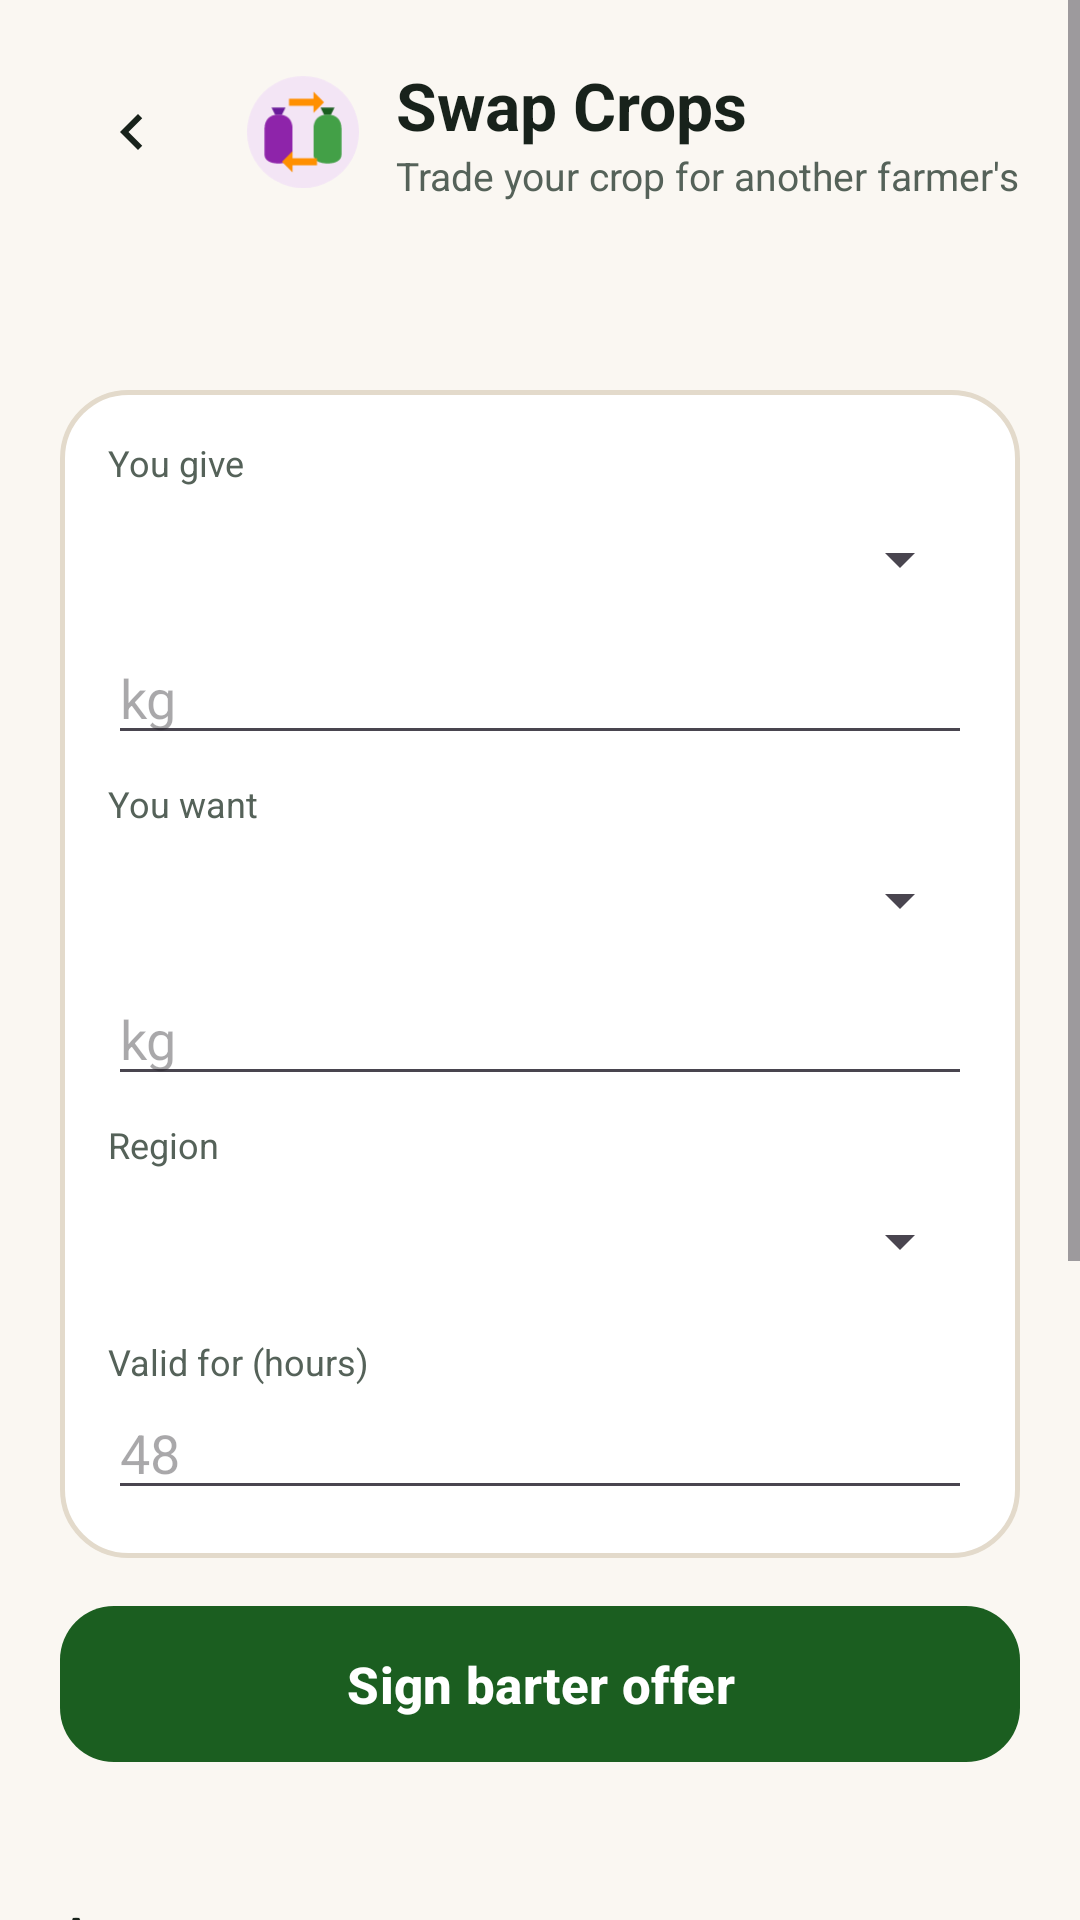

Write the Android layout XML for this screen, with the resource values it uses.
<!-- AndroidManifest.xml: application theme Theme.AgriChain -->
<!-- res/layout/activity_barter_v3.xml -->
<?xml version="1.0" encoding="utf-8"?>
<ScrollView xmlns:android="http://schemas.android.com/apk/res/android"
    xmlns:app="http://schemas.android.com/apk/res-auto"
    android:layout_width="match_parent"
    android:layout_height="match_parent"
    android:background="@color/bg_cream"
    android:fillViewport="true">

    <LinearLayout
        android:layout_width="match_parent"
        android:layout_height="wrap_content"
        android:orientation="vertical"
        android:padding="20dp">

        <LinearLayout
            android:layout_width="match_parent"
            android:layout_height="wrap_content"
            android:gravity="center_vertical"
            android:orientation="horizontal">

            <ImageButton
                android:id="@+id/backButton"
                android:layout_width="48dp"
                android:layout_height="48dp"
                android:background="@drawable/bg_soft_pill"
                android:contentDescription="Back"
                android:src="@drawable/ic_back" />

            <ImageView
                android:layout_width="42dp"
                android:layout_height="42dp"
                android:layout_marginStart="12dp"
                android:contentDescription="Swap crops"
                android:src="@drawable/ill_barter" />

            <LinearLayout
                android:layout_width="0dp"
                android:layout_height="wrap_content"
                android:layout_marginStart="10dp"
                android:layout_weight="1"
                android:orientation="vertical">

                <TextView
                    android:layout_width="wrap_content"
                    android:layout_height="wrap_content"
                    android:text="Swap Crops"
                    android:textColor="@color/text_primary"
                    android:textSize="22sp"
                    android:textStyle="bold" />

                <TextView
                    android:layout_width="wrap_content"
                    android:layout_height="wrap_content"
                    android:text="Trade your crop for another farmer's"
                    android:textColor="@color/text_secondary"
                    android:textSize="13sp" />
            </LinearLayout>
        </LinearLayout>

        <TextView
            android:id="@+id/actorText"
            android:layout_width="match_parent"
            android:layout_height="wrap_content"
            android:layout_marginTop="10dp"
            android:fontFamily="monospace"
            android:textColor="@color/text_primary"
            android:textIsSelectable="true"
            android:textSize="12sp" />

        <TextView
            android:id="@+id/statusText"
            android:layout_width="match_parent"
            android:layout_height="wrap_content"
            android:layout_marginTop="6dp"
            android:textColor="@color/text_secondary"
            android:textSize="13sp" />

        <LinearLayout
            android:layout_width="match_parent"
            android:layout_height="wrap_content"
            android:layout_marginTop="12dp"
            android:background="@drawable/bg_card"
            android:orientation="vertical">

            <LinearLayout
                android:layout_width="match_parent"
                android:layout_height="wrap_content"
                android:orientation="vertical"
                android:padding="16dp">

                <TextView
                    android:layout_width="wrap_content"
                    android:layout_height="wrap_content"
                    android:text="You give"
                    android:textColor="@color/text_secondary"
                    android:textSize="12sp" />

                <Spinner
                    android:id="@+id/giveCropSpinner"
                    android:layout_width="match_parent"
                    android:layout_height="48dp" />

                <EditText
                    android:id="@+id/giveKgInput"
                    android:layout_width="match_parent"
                    android:layout_height="wrap_content"
                    android:hint="kg"
                    android:inputType="number" />

                <TextView
                    android:layout_width="wrap_content"
                    android:layout_height="wrap_content"
                    android:layout_marginTop="8dp"
                    android:text="You want"
                    android:textColor="@color/text_secondary"
                    android:textSize="12sp" />

                <Spinner
                    android:id="@+id/wantCropSpinner"
                    android:layout_width="match_parent"
                    android:layout_height="48dp" />

                <EditText
                    android:id="@+id/wantKgInput"
                    android:layout_width="match_parent"
                    android:layout_height="wrap_content"
                    android:hint="kg"
                    android:inputType="number" />

                <TextView
                    android:layout_width="wrap_content"
                    android:layout_height="wrap_content"
                    android:layout_marginTop="8dp"
                    android:text="Region"
                    android:textColor="@color/text_secondary"
                    android:textSize="12sp" />

                <Spinner
                    android:id="@+id/regionSpinner"
                    android:layout_width="match_parent"
                    android:layout_height="48dp" />

                <TextView
                    android:layout_width="wrap_content"
                    android:layout_height="wrap_content"
                    android:layout_marginTop="8dp"
                    android:text="Valid for (hours)"
                    android:textColor="@color/text_secondary"
                    android:textSize="12sp" />

                <EditText
                    android:id="@+id/validHoursInput"
                    android:layout_width="match_parent"
                    android:layout_height="wrap_content"
                    android:hint="48"
                    android:inputType="number" />
            </LinearLayout>
        </LinearLayout>

        <com.google.android.material.button.MaterialButton
            android:id="@+id/offerButton"
            style="@style/AgriButton.Primary"
            android:layout_width="match_parent"
            android:layout_height="wrap_content"
            android:layout_marginTop="12dp"
            android:text="Sign barter offer" />

        <TextView
            android:id="@+id/offerIdText"
            android:layout_width="match_parent"
            android:layout_height="wrap_content"
            android:layout_marginTop="8dp"
            android:fontFamily="monospace"
            android:textColor="@color/text_primary"
            android:textIsSelectable="true"
            android:textSize="12sp" />

        <TextView
            android:layout_width="wrap_content"
            android:layout_height="wrap_content"
            android:layout_marginTop="18dp"
            android:text="Accept a swap"
            android:textColor="@color/text_primary"
            android:textSize="16sp"
            android:textStyle="bold" />

        <LinearLayout
            android:layout_width="match_parent"
            android:layout_height="wrap_content"
            android:layout_marginTop="8dp"
            android:background="@drawable/bg_card"
            android:orientation="vertical">

            <LinearLayout
                android:layout_width="match_parent"
                android:layout_height="wrap_content"
                android:orientation="vertical"
                android:padding="16dp">

                <TextView
                    android:layout_width="wrap_content"
                    android:layout_height="wrap_content"
                    android:text="Offer id (24 hex)"
                    android:textColor="@color/text_secondary"
                    android:textSize="12sp" />

                <EditText
                    android:id="@+id/acceptOfferIdInput"
                    android:layout_width="match_parent"
                    android:layout_height="wrap_content"
                    android:fontFamily="monospace"
                    android:hint="offer msgId"
                    android:inputType="text" />

                <TextView
                    android:layout_width="wrap_content"
                    android:layout_height="wrap_content"
                    android:layout_marginTop="8dp"
                    android:text="Offer owner actor id (16 hex)"
                    android:textColor="@color/text_secondary"
                    android:textSize="12sp" />

                <EditText
                    android:id="@+id/acceptOwnerInput"
                    android:layout_width="match_parent"
                    android:layout_height="wrap_content"
                    android:fontFamily="monospace"
                    android:hint="farmer actor id"
                    android:inputType="text" />
            </LinearLayout>
        </LinearLayout>

        <com.google.android.material.button.MaterialButton
            android:id="@+id/acceptButton"
            style="@style/AgriButton.Primary"
            android:layout_width="match_parent"
            android:layout_height="wrap_content"
            android:layout_marginTop="12dp"
            android:text="Sign accept" />

        <TextView
            android:layout_width="wrap_content"
            android:layout_height="wrap_content"
            android:layout_marginTop="18dp"
            android:text="My Swaps"
            android:textColor="@color/text_primary"
            android:textSize="16sp"
            android:textStyle="bold" />

        <TextView
            android:id="@+id/offerList"
            android:layout_width="match_parent"
            android:layout_height="wrap_content"
            android:layout_marginTop="8dp"
            android:fontFamily="monospace"
            android:textColor="@color/text_secondary"
            android:textSize="12sp" />
    </LinearLayout>
</ScrollView>
<!-- resources referenced by this layout -->
<resources>
  <color name="bg_cream">#FAF7F2</color>
  <color name="text_primary">#18221B</color>
  <color name="text_secondary">#556259</color>
  <!-- drawable bg_card (drawable) -->
  <?xml version="1.0" encoding="utf-8"?>
  <shape xmlns:android="http://schemas.android.com/apk/res/android">
      <solid android:color="@color/surface_card" />
      <stroke android:width="1.5dp" android:color="@color/border_warm" />
      <corners android:radius="22dp" />
  </shape>
  <!-- drawable ic_back (drawable) -->
  <?xml version="1.0" encoding="utf-8"?>
  <vector xmlns:android="http://schemas.android.com/apk/res/android"
      android:width="24dp"
      android:height="24dp"
      android:viewportWidth="24"
      android:viewportHeight="24">
      <path
          android:fillColor="#18221B"
          android:pathData="M15.41,7.41L14,6l-6,6 6,6 1.41,-1.41L10.83,12z" />
  </vector>
  <!-- drawable ill_barter (drawable) -->
  <?xml version="1.0" encoding="utf-8"?>
  <vector xmlns:android="http://schemas.android.com/apk/res/android"
      android:width="72dp"
      android:height="72dp"
      android:viewportWidth="72"
      android:viewportHeight="72">
      <path
          android:fillColor="#F3E5F5"
          android:pathData="M36,4A32,32 0 1,1 35.99,4Z" />
      
      <path
          android:fillColor="#8E24AA"
          android:pathData="M14,34C14,29 17,26 22,26C27,26 30,29 30,34L30,49C30,52 27,54 22,54C17,54 14,52 14,49Z" />
      <path
          android:fillColor="#6A1B9A"
          android:pathData="M18,22L26,22L24,26L20,26Z" />
      
      <path
          android:fillColor="#43A047"
          android:pathData="M42,34C42,29 45,26 50,26C55,26 58,29 58,34L58,49C58,52 55,54 50,54C45,54 42,52 42,49Z" />
      <path
          android:fillColor="#1B5E20"
          android:pathData="M46,22L54,22L52,26L48,26Z" />
      
      <path
          android:fillColor="#FF8F00"
          android:pathData="M28,17L42,17L42,13L48,19L42,25L42,21L28,21ZM44,55L30,55L30,59L24,53L30,47L30,51L44,51Z" />
  </vector>
  <style name="AgriButton.Primary" parent="Widget.Material3.Button">
          <item name="android:minHeight">60dp</item>
          <item name="android:textSize">17sp</item>
          <item name="android:textStyle">bold</item>
          <item name="android:textAllCaps">false</item>
          <item name="cornerRadius">18dp</item>
          <item name="backgroundTint">@color/brand_green</item>
          <item name="android:textColor">#FFFFFF</item>
      </style>
  <style name="Theme.AgriChain" parent="Theme.Material3.Light.NoActionBar">
          <item name="android:windowBackground">@color/bg_cream</item>
          <item name="colorPrimary">@color/brand_green</item>
          <item name="colorOnPrimary">#FFFFFF</item>
          <item name="colorSecondary">@color/buyer_blue</item>
          <item name="colorSurface">@color/surface_card</item>
          <item name="android:colorBackground">@color/bg_cream</item>
          <item name="android:statusBarColor">@color/bg_cream</item>
          <item name="android:windowLightStatusBar">true</item>
      </style>
  <color name="surface_card">#FFFFFF</color>
  <color name="border_warm">#E3DACB</color>
  <color name="brand_green">#1B5E20</color>
  <color name="buyer_blue">#0277BD</color>
</resources>
